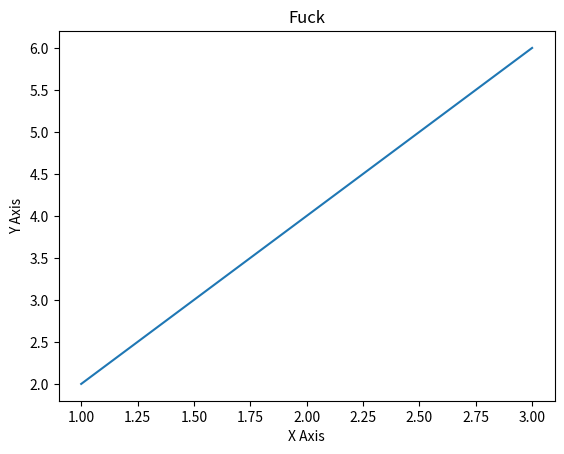

Here is the Python script that generated this plot:
%matplotlib inline
import matplotlib.pyplot as plt
import numpy as np
import pandas as pd

x = [1,2,3]
y = [2,4,6]
plt.plot(x,y)
plt.title('Fuck')
plt.xlabel('X Axis')
plt.ylabel('Y Axis')
plt.show()

